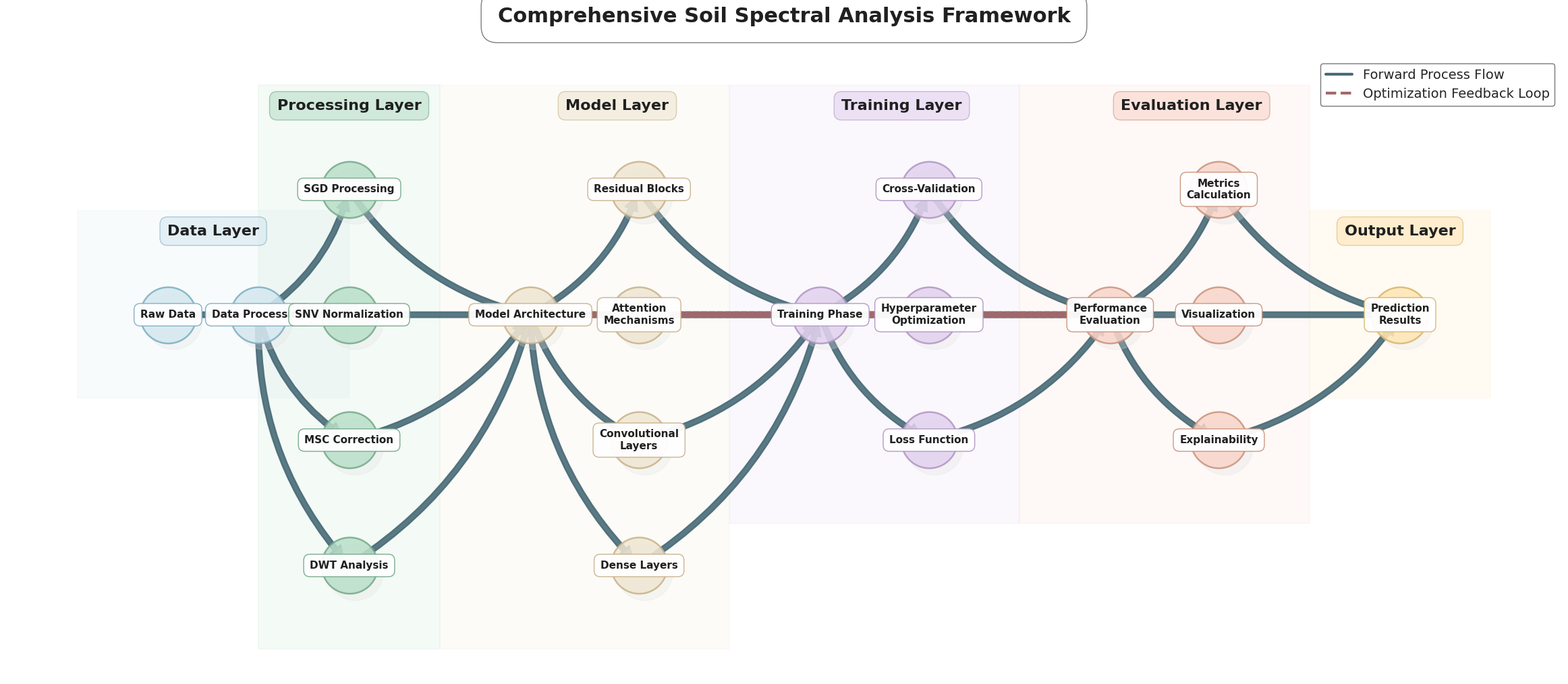

The matplotlib source for this figure:
import matplotlib.pyplot as plt
import networkx as nx
import os
import matplotlib as mpl
import matplotlib

def ensure_dir(directory):
    if not os.path.exists(directory):
        os.makedirs(directory)

# Set scientific publication-oriented style
# Check matplotlib version and use appropriate style
if matplotlib.__version__ >= '3.6':
    # For newer matplotlib versions
    plt.style.use('seaborn-v0_8-whitegrid')
else:
    # Fallback to a basic style for any version
    plt.style.use('default')
    plt.grid(True)

mpl.rcParams['font.family'] = 'serif'
mpl.rcParams['font.serif'] = ['Times New Roman']
mpl.rcParams['font.size'] = 10
mpl.rcParams['axes.labelsize'] = 12
mpl.rcParams['axes.titlesize'] = 14
mpl.rcParams['figure.titlesize'] = 16

def create_dataset_flowchart():
    """Create flowchart for dataset.py processing pipeline with academic style"""
    G = nx.DiGraph()
    
    # Simplified node structure focused on key methodology steps
    nodes = [
        "Raw Data", 
        "Data Processing",
        "SGD Processing",
        "SNV Normalization",
        "MSC Correction", 
        "DWT Analysis",
        "Dataset Construction"
    ]
    
    # Create nodes with hierarchical positions for better layout
    node_positions = {
        "Raw Data": (0, 2),
        "Data Processing": (1, 2),
        "SGD Processing": (2, 3),
        "SNV Normalization": (2, 2),
        "MSC Correction": (2, 1), 
        "DWT Analysis": (2, 0),
        "Dataset Construction": (3, 2)
    }
    
    for node in nodes:
        G.add_node(node)
    
    # Add edges representing scientific workflow
    edges = [
        ("Raw Data", "Data Processing"),
        ("Data Processing", "SGD Processing"),
        ("Data Processing", "SNV Normalization"),
        ("Data Processing", "MSC Correction"),
        ("Data Processing", "DWT Analysis"),
        ("SGD Processing", "Dataset Construction"),
        ("SNV Normalization", "Dataset Construction"),
        ("MSC Correction", "Dataset Construction"),
        ("DWT Analysis", "Dataset Construction")
    ]
    
    G.add_edges_from(edges)
    
    # Create the plot with scientific aesthetics
    plt.figure(figsize=(8, 4), dpi=300)
    nx.draw_networkx(G, pos=node_positions, with_labels=True, 
                    node_size=2000, node_color="#e6f2ff", 
                    font_size=9, font_weight="bold",
                    edge_color="#555555", arrows=True,
                    arrowsize=15, arrowstyle='-|>')
    
    ensure_dir("./output/flowcharts")
    plt.title("Spectral Dataset Processing Methodology", fontweight='bold', pad=20)
    plt.tight_layout()
    plt.axis('off')
    plt.savefig("./output/flowcharts/dataset_flowchart.png", bbox_inches="tight", dpi=300)
    plt.close()

def create_train_flowchart():
    """Create flowchart for train.py execution flow with scientific aesthetics"""
    G = nx.DiGraph()
    
    # More concise, research-focused methodology nodes
    nodes = [
        "Data Acquisition",
        "Spectral Preprocessing", 
        "Dimensionality\nReduction",
        "Model Architecture\nSelection",
        "Cross-Validation",
        "Training Phase",
        "Performance\nEvaluation",
        "Hyperparameter\nOptimization",
        "Results Analysis"
    ]
    
    # Hierarchical node positioning for clearer scientific workflow
    node_positions = {
        "Data Acquisition": (0, 2),
        "Spectral Preprocessing": (1, 2),
        "Dimensionality\nReduction": (2, 2),
        "Model Architecture\nSelection": (3, 2),
        "Cross-Validation": (4, 2),
        "Training Phase": (5, 2),
        "Performance\nEvaluation": (6, 2),
        "Hyperparameter\nOptimization": (6, 0.5),
        "Results Analysis": (7, 2)
    }
    
    for node in nodes:
        G.add_node(node)
    
    edges = [
        ("Data Acquisition", "Spectral Preprocessing"),
        ("Spectral Preprocessing", "Dimensionality\nReduction"),
        ("Dimensionality\nReduction", "Model Architecture\nSelection"),
        ("Model Architecture\nSelection", "Cross-Validation"),
        ("Cross-Validation", "Training Phase"),
        ("Training Phase", "Performance\nEvaluation"),
        ("Performance\nEvaluation", "Hyperparameter\nOptimization"),
        ("Hyperparameter\nOptimization", "Training Phase"),
        ("Performance\nEvaluation", "Results Analysis")
    ]
    
    G.add_edges_from(edges)
    
    # Create the plot with scientific aesthetics
    plt.figure(figsize=(10, 3.5), dpi=300)
    nx.draw_networkx(G, pos=node_positions, with_labels=True, 
                     node_size=2200, node_color="#f0f9e8", 
                     font_size=8, font_weight="bold",
                     edge_color="#555555", arrows=True,
                     arrowsize=15, arrowstyle='-|>')
    
    ensure_dir("./output/flowcharts")
    plt.title("Soil Properties Prediction Methodology", fontweight='bold', pad=20)
    plt.tight_layout()
    plt.axis('off')
    plt.savefig("./output/flowcharts/train_flowchart.png", bbox_inches="tight", dpi=300)
    plt.close()

def create_dcnn_flowchart():
    """Create flowchart for DCNN.py model architecture with scientific visualization"""
    G = nx.DiGraph()
    
    # Architecture components with technical terminology
    nodes = [
        "Input Tensor\n(b × 1 × w)",
        "Initial Conv1D\n(64 filters)",
        "Residual Block\n(64→128)",
        "Attention Module\n(SE/ECA/CBAM)",
        "Residual Block\n(128→256)",
        "Attention Module\n(SE/ECA/CBAM)",
        "Residual Block\n(256→512)",
        "Attention Module\n(SE/ECA/CBAM)",
        "Global Pooling",
        "Dense Layer\n(512→256)",
        "Output Layer\n(256→1)"
    ]
    
    # Precise positioning for model architecture visualization
    node_positions = {
        "Input Tensor\n(b × 1 × w)": (0, 5),
        "Initial Conv1D\n(64 filters)": (1, 5),
        "Residual Block\n(64→128)": (2, 5),
        "Attention Module\n(SE/ECA/CBAM)": (3, 5),
        "Residual Block\n(128→256)": (4, 5),
        "Attention Module\n(SE/ECA/CBAM)": (5, 5),
        "Residual Block\n(256→512)": (6, 5),
        "Attention Module\n(SE/ECA/CBAM)": (7, 5),
        "Global Pooling": (8, 5),
        "Dense Layer\n(512→256)": (9, 5),
        "Output Layer\n(256→1)": (10, 5)
    }
    
    for node in nodes:
        G.add_node(node)
    
    # Sequential architecture connections
    edges = [
        ("Input Tensor\n(b × 1 × w)", "Initial Conv1D\n(64 filters)"),
        ("Initial Conv1D\n(64 filters)", "Residual Block\n(64→128)"),
        ("Residual Block\n(64→128)", "Attention Module\n(SE/ECA/CBAM)"),
        ("Attention Module\n(SE/ECA/CBAM)", "Residual Block\n(128→256)"),
        ("Residual Block\n(128→256)", "Attention Module\n(SE/ECA/CBAM)"),
        ("Attention Module\n(SE/ECA/CBAM)", "Residual Block\n(256→512)"),
        ("Residual Block\n(256→512)", "Attention Module\n(SE/ECA/CBAM)"),
        ("Attention Module\n(SE/ECA/CBAM)", "Global Pooling"),
        ("Global Pooling", "Dense Layer\n(512→256)"),
        ("Dense Layer\n(512→256)", "Output Layer\n(256→1)")
    ]
    
    G.add_edges_from(edges)
    
    # Create the plot with technical diagram aesthetics
    plt.figure(figsize=(12, 4), dpi=300)
    nx.draw_networkx(G, pos=node_positions, with_labels=True, 
                     node_size=2500, node_color="#f1f6ff", 
                     font_size=8, font_weight="bold",
                     edge_color="#333333", arrows=True,
                     arrowsize=15, arrowstyle='-|>')
    
    ensure_dir("./output/flowcharts")
    plt.title("Attention-Enhanced DCNN Architecture for Spectral Analysis", fontweight='bold', pad=20)
    plt.tight_layout()
    plt.axis('off')
    plt.savefig("./output/flowcharts/dcnn_flowchart.png", bbox_inches="tight", dpi=300)
    plt.close()

def create_utils_flowchart():
    """Create flowchart for utils.py functions with categorical organization"""
    # Use directed graph with clusters
    G = nx.DiGraph()
    
    # Group utility functions by categories for better organization
    function_categories = {
        "Data Processing": [
            "load_data()",
            "preprocess_data()", 
            "augment_data()"
        ],
        "Visualization": [
            "plot_results()",
            "plot_loss_curve()",
            "plot_spectral_curves()",
            "plot_correlation_matrix()"
        ],
        "Model Evaluation": [
            "evaluate_model()",
            "plot_regression_diagnostics()",
            "plot_feature_importance()"
        ],
        "Explainability": [
            "shap_analysis()",
            "lime_analysis()"
        ]
    }
    
    # Create hierarchical layout
    node_positions = {}
    
    # Position categories and their functions
    x_pos = 0
    for category, functions in function_categories.items():
        # Add category node
        G.add_node(category)
        node_positions[category] = (x_pos, 4)
        
        # Add function nodes and connect to category
        y_pos = 1.5
        for function in functions:
            G.add_node(function)
            node_positions[function] = (x_pos, y_pos)
            G.add_edge(category, function)
            y_pos -= 0.4
        
        x_pos += 4
    
    # Create the plot with academic aesthetics
    plt.figure(figsize=(12, 3.5), dpi=300)
    
    # Draw nodes with different colors for categories and functions
    category_nodes = list(function_categories.keys())
    function_nodes = [f for funcs in function_categories.values() for f in funcs]
    
    nx.draw_networkx_nodes(G, pos=node_positions, 
                          nodelist=category_nodes,
                          node_size=3000, 
                          node_color="#c6dbef")
    
    nx.draw_networkx_nodes(G, pos=node_positions, 
                          nodelist=function_nodes,
                          node_size=2000, 
                          node_color="#e6f2ff")
    
    nx.draw_networkx_edges(G, pos=node_positions, 
                          arrows=True, 
                          arrowsize=15,
                          arrowstyle='-|>',
                          edge_color="#555555")
    
    nx.draw_networkx_labels(G, pos=node_positions, 
                           font_size=9,
                           font_weight="bold")
    
    ensure_dir("./output/flowcharts")
    plt.title("Utility Functions for Spectral Analysis Framework", fontweight='bold', pad=20)
    plt.tight_layout()
    plt.axis('off')
    plt.savefig("./output/flowcharts/utils_flowchart.png", bbox_inches="tight", dpi=300)
    plt.close()

def create_integrated_flowchart():
    """Create integrated framework diagram showing relationships between components"""
    G = nx.DiGraph()
    
    # Create a clear three-layer architecture
    component_layers = {
        "Data Layer": [
            "Spectral\nPreprocessing",
            "Feature\nEngineering"
        ],
        "Model Layer": [
            "1D-CNN\nModels",
            "Attention\nMechanisms",
            "ML\nAlgorithms"
        ],
        "Analysis Layer": [
            "Performance\nMetrics",
            "Explainability\nTools",
            "Visualization"
        ]
    }
    
    # Create structured positions for components
    node_positions = {}
    
    # Position layers and their components
    y_pos = 4
    for layer, components in component_layers.items():
        # Add layer node
        G.add_node(layer)
        node_positions[layer] = (3, y_pos)
        
        # Add component nodes
        x_pos = 0
        for component in components:
            G.add_node(component)
            node_positions[component] = (x_pos, y_pos - 1.5)
            G.add_edge(layer, component)
            x_pos += 3
        
        # Connect to next layer
        if layer != "Analysis Layer":
            G.add_edge(layer, list(component_layers.keys())[list(component_layers.keys()).index(layer) + 1])
        
        y_pos -= 2
    
    # Add specific connections between components
    G.add_edge("Spectral\nPreprocessing", "Feature\nEngineering")
    G.add_edge("Feature\nEngineering", "1D-CNN\nModels")
    G.add_edge("Feature\nEngineering", "ML\nAlgorithms")
    G.add_edge("1D-CNN\nModels", "Attention\nMechanisms")
    G.add_edge("1D-CNN\nModels", "Performance\nMetrics")
    G.add_edge("ML\nAlgorithms", "Performance\nMetrics")
    G.add_edge("Performance\nMetrics", "Visualization")
    G.add_edge("Performance\nMetrics", "Explainability\nTools")
    
    # Create the plot with academic aesthetics
    plt.figure(figsize=(10, 6), dpi=300)
    
    # Draw nodes with different colors for layers and components
    layer_nodes = list(component_layers.keys())
    component_nodes = [c for comps in component_layers.values() for c in comps]
    
    nx.draw_networkx_nodes(G, pos=node_positions, 
                          nodelist=layer_nodes,
                          node_size=3500, 
                          node_color="#9ecae1",
                          alpha=0.7)
    
    nx.draw_networkx_nodes(G, pos=node_positions, 
                          nodelist=component_nodes,
                          node_size=2500, 
                          node_color="#deebf7")
    
    nx.draw_networkx_edges(G, pos=node_positions, 
                          arrows=True, 
                          arrowsize=20,
                          arrowstyle='-|>',
                          edge_color="#555555")
    
    nx.draw_networkx_labels(G, pos=node_positions, 
                           font_size=10,
                           font_weight="bold")
    
    ensure_dir("./output/flowcharts")
    plt.title("Integrated Framework for Soil Properties Prediction", fontweight='bold', pad=20)
    plt.tight_layout()
    plt.axis('off')
    plt.savefig("./output/flowcharts/integrated_flowchart.png", bbox_inches="tight", dpi=300)
    plt.close()

def create_comprehensive_workflow():
    """Create a comprehensive flowchart with enhanced scientific color scheme and academic styling"""
    G = nx.DiGraph()
    
    # Define all major components with reduced vertical spacing
    components = {
        # Data processing components - Reduced vertical spacing
        "Raw Data": {"layer": "Data", "position": (0, 5)},
        "Data Processing": {"layer": "Data", "position": (2.5, 5)},
        "SGD Processing": {"layer": "Processing", "position": (5, 8)},
        "SNV Normalization": {"layer": "Processing", "position": (5, 5)},
        "MSC Correction": {"layer": "Processing", "position": (5, 2)},
        "DWT Analysis": {"layer": "Processing", "position": (5, -1)},
        
        # Model components - Maintained horizontal spacing with reduced vertical
        "Model Architecture": {"layer": "Model", "position": (10, 5)},
        "Residual Blocks": {"layer": "Model", "position": (13, 8)},
        "Attention\nMechanisms": {"layer": "Model", "position": (13, 5)},
        "Convolutional\nLayers": {"layer": "Model", "position": (13, 2)},
        "Dense Layers": {"layer": "Model", "position": (13, -1)},
        
        # Training components - Reduced vertical space
        "Training Phase": {"layer": "Training", "position": (18, 5)},
        "Cross-Validation": {"layer": "Training", "position": (21, 8)},
        "Hyperparameter\nOptimization": {"layer": "Training", "position": (21, 5)},
        "Loss Function": {"layer": "Training", "position": (21, 2)},
        
        # Evaluation components - Reduced vertical spacing
        "Performance\nEvaluation": {"layer": "Evaluation", "position": (26, 5)},
        "Metrics\nCalculation": {"layer": "Evaluation", "position": (29, 8)},
        "Visualization": {"layer": "Evaluation", "position": (29, 5)},
        "Explainability": {"layer": "Evaluation", "position": (29, 2)},
        
        # Output - Adjusted position
        "Prediction\nResults": {"layer": "Output", "position": (34, 5)}
    }
    
    # Add all nodes to the graph
    for component, attrs in components.items():
        G.add_node(component, **attrs)
    
    # Define edges between components
    edges = [
        # Data flow
        ("Raw Data", "Data Processing"),
        ("Data Processing", "SGD Processing"),
        ("Data Processing", "SNV Normalization"),
        ("Data Processing", "MSC Correction"),
        ("Data Processing", "DWT Analysis"),
        ("SGD Processing", "Model Architecture"),
        ("SNV Normalization", "Model Architecture"),
        ("MSC Correction", "Model Architecture"),
        ("DWT Analysis", "Model Architecture"),
        
        # Model architecture flow
        ("Model Architecture", "Residual Blocks"),
        ("Model Architecture", "Attention\nMechanisms"),
        ("Model Architecture", "Convolutional\nLayers"),
        ("Model Architecture", "Dense Layers"),
        ("Residual Blocks", "Training Phase"),
        ("Attention\nMechanisms", "Training Phase"),
        ("Convolutional\nLayers", "Training Phase"),
        ("Dense Layers", "Training Phase"),
        
        # Training flow
        ("Training Phase", "Cross-Validation"),
        ("Training Phase", "Hyperparameter\nOptimization"),
        ("Training Phase", "Loss Function"),
        ("Cross-Validation", "Performance\nEvaluation"),
        ("Hyperparameter\nOptimization", "Performance\nEvaluation"),
        ("Loss Function", "Performance\nEvaluation"),
        
        # Evaluation flow
        ("Performance\nEvaluation", "Metrics\nCalculation"),
        ("Performance\nEvaluation", "Visualization"),
        ("Performance\nEvaluation", "Explainability"),
        ("Metrics\nCalculation", "Prediction\nResults"),
        ("Visualization", "Prediction\nResults"),
        ("Explainability", "Prediction\nResults"),
        
        # Feedback loops
        ("Hyperparameter\nOptimization", "Model Architecture"),
        ("Performance\nEvaluation", "Training Phase")
    ]
    
    G.add_edges_from(edges)
    
    # Enhanced scientific color scheme inspired by academic publications
    layer_colors = {
        "Data": "#D5E8F0",         # Soft blue (data collection)
        "Processing": "#B9DFC9",    # Mint green (preprocessing)
        "Model": "#F0E6D2",         # Warm beige (model development)
        "Training": "#E3D2EF",      # Soft purple (training phase)
        "Evaluation": "#F9D5CA",    # Peach (evaluation)
        "Output": "#FFE5B4"         # Light amber (results)
    }
    
    # Scientific edge styling
    edge_colors = {
        "forward": "#486B77",       # Slate blue-gray
        "feedback": "#A4686B"       # Muted burgundy
    }
    
    # Node border colors - deeper version of fill color for scientific graphs
    border_colors = {
        "Data": "#7BAEC1",          # Deeper blue
        "Processing": "#74A989",    # Deeper green
        "Model": "#C9B18A",         # Deeper beige
        "Training": "#B095C3",      # Deeper purple
        "Evaluation": "#C9937C",    # Deeper peach
        "Output": "#D9B668"         # Deeper amber
    }
    
    # Set up figure with scientific aesthetics
    plt.figure(figsize=(24, 10), dpi=300)
    plt.tight_layout(pad=3.0)
    
    # Scientific graph background
    ax = plt.gca()
    ax.set_facecolor("#FCFCFC")    # Nearly white background common in publications
    
    # Add subtle grid for measurement reference (common in scientific graphs)
    plt.grid(True, linestyle=':', linewidth=0.5, alpha=0.3, zorder=-1000)
    
    # Get position dictionary for nodes
    pos = {n: components[n]['position'] for n in G.nodes()}
    
    # Draw background shading for layer groups with scientific styling
    for layer, color in layer_colors.items():
        nodes = [n for n, d in G.nodes(data=True) if d.get('layer') == layer]
        if nodes:
            positions = [components[n]['position'] for n in nodes]
            x_vals = [p[0] for p in positions]
            y_vals = [p[1] for p in positions]
            min_x = min(x_vals) - 2.5
            max_x = max(x_vals) + 2.5
            min_y = min(y_vals) - 2.0
            max_y = max(y_vals) + 2.5
            
            # Add subtle gradient effect common in scientific visualizations
            rect = plt.Rectangle((min_x, min_y), max_x-min_x, max_y-min_y,
                                fill=True, color=color, alpha=0.15,  # More subtle
                                edgecolor=border_colors[layer], linewidth=1.2,
                                linestyle='-', zorder=-100)
            plt.gca().add_patch(rect)
    
    # Draw nodes with enhanced academic styling
    for layer, color in layer_colors.items():
        nodes = [n for n, d in G.nodes(data=True) if d.get('layer') == layer]
        
        # Shadow for depth - used in professional scientific presentations
        nx.draw_networkx_nodes(G, 
                            pos={n: (pos[n][0]+0.15, pos[n][1]-0.15) for n in nodes},
                            nodelist=nodes,
                            node_size=3600, 
                            node_color='#E0E0E0',  # Light gray shadow
                            alpha=0.25,
                            edgecolors=None)
        
        # Main nodes with scientific coloring
        nx.draw_networkx_nodes(G, 
                            pos=pos,
                            nodelist=nodes,
                            node_size=3600,
                            node_color=color,
                            alpha=0.85,  # Slightly transparent like in scientific graphs
                            edgecolors=border_colors[layer],
                            linewidths=1.8)
    
    # Edge drawing with scientific styling - clear directed pathways
    for edge in G.edges():
        src, dst = edge
        x1, y1 = pos[src]
        x2, y2 = pos[dst]
        
        # Determine edge type (feedback or forward)
        is_feedback = False
        if edge in [("Hyperparameter\nOptimization", "Model Architecture"), 
                   ("Performance\nEvaluation", "Training Phase")]:
            is_feedback = True
            edge_color = edge_colors["feedback"]
            style = 'dashed'
        else:
            edge_color = edge_colors["forward"]
            style = 'solid'
        
        # Scientific edge routing - optimize for clarity
        rad = 0.0
        
        # Vertical connection adjustment
        if abs(x1 - x2) < 0.1:
            rad = 0.1
        # Horizontal connection adjustment
        elif abs(y1 - y2) < 0.1:
            rad = 0.0
        # Diagonal connection adjustment
        else:
            if x1 > x2:  # If going backwards
                rad = -0.3
            elif is_feedback:  # If feedback loop
                rad = 0.4
            else:  # Normal forward flow
                rad = 0.2
        
        # Scientific arrow styling - like in research diagrams
        nx.draw_networkx_edges(G, 
                            pos,
                            edgelist=[edge],
                            arrows=True,
                            arrowsize=28,
                            arrowstyle='simple',  # Clean scientific style
                            edge_color=edge_color,
                            width=1.6,
                            alpha=0.9,
                            style=style,
                            connectionstyle=f'arc3,rad={rad}')
    
    # Add labels with research-style formatting
    for node, (x, y) in pos.items():
        layer = next((l for l, nodes in [(l, [n for n, d in G.nodes(data=True) if d.get('layer') == l]) 
                             for l in layer_colors.keys()] if node in nodes), None)
        
        # Text with scientific-style label boxes
        plt.text(x, y, node, 
                fontsize=11,
                fontweight='bold',
                ha='center', va='center',
                color='#202020',  # Dark gray text common in publications
                bbox=dict(boxstyle="round,pad=0.6",
                        facecolor="white",
                        edgecolor=border_colors[layer] if layer else "gray",
                        alpha=0.95),
                zorder=100)
    
    # Add layer titles with academic journal styling
    for layer, color in layer_colors.items():
        nodes = [n for n, d in G.nodes(data=True) if d.get('layer') == layer]
        if nodes:
            x = sum(components[n]['position'][0] for n in nodes) / len(nodes)
            y_max = max(components[n]['position'][1] for n in nodes) + 2.0
            
            plt.text(x, y_max, 
                    f"{layer} Layer", 
                    fontsize=16, 
                    fontweight='bold',
                    ha='center',
                    va='center',
                    color='#202020',
                    bbox=dict(facecolor=color, 
                            alpha=0.6,  
                            edgecolor=border_colors[layer],
                            boxstyle='round,pad=0.5',
                            mutation_scale=1.1))
    
    # Scientific paper-style title
    plt.text(17, 12, "Comprehensive Soil Spectral Analysis Framework",
            fontsize=22, 
            fontweight='bold',
            ha='center',
            color='#202020',
            bbox=dict(facecolor='white', 
                     alpha=0.9,
                     edgecolor='#707070',  # Standard in scientific papers
                     boxstyle='round,pad=0.8'))
    
    # Add scientific legend - like in research publications
    legend_elements = [
        plt.Line2D([0], [0], color=edge_colors["forward"], lw=3, label='Forward Process Flow'),
        plt.Line2D([0], [0], color=edge_colors["feedback"], lw=3, linestyle='--', label='Optimization Feedback Loop')
    ]
    legend = plt.legend(handles=legend_elements, loc='upper right', fontsize=14, 
                       frameon=True, framealpha=0.95, edgecolor='#707070')
    
    ensure_dir("./output/flowcharts")
    plt.axis('off')
    plt.subplots_adjust(left=0.02, right=0.98, top=0.95, bottom=0.03)
    plt.savefig("./output/flowcharts/comprehensive_workflow.png", 
              bbox_inches="tight", 
              dpi=300,
              facecolor='#FCFCFC')
    plt.close()

def main():
    """Generate all flowcharts with publication-quality styling"""
    ensure_dir("./output/flowcharts")
    
    # Uncomment individual flowcharts if needed separately
    # create_dataset_flowchart()
    # create_train_flowchart()
    # create_dcnn_flowchart()
    # create_utils_flowchart()
    # create_integrated_flowchart()
    
    # Generate the comprehensive workflow diagram
    create_comprehensive_workflow()
    
    print("Comprehensive workflow diagram has been generated in ./output/flowcharts/")

if __name__ == "__main__":
    main()
